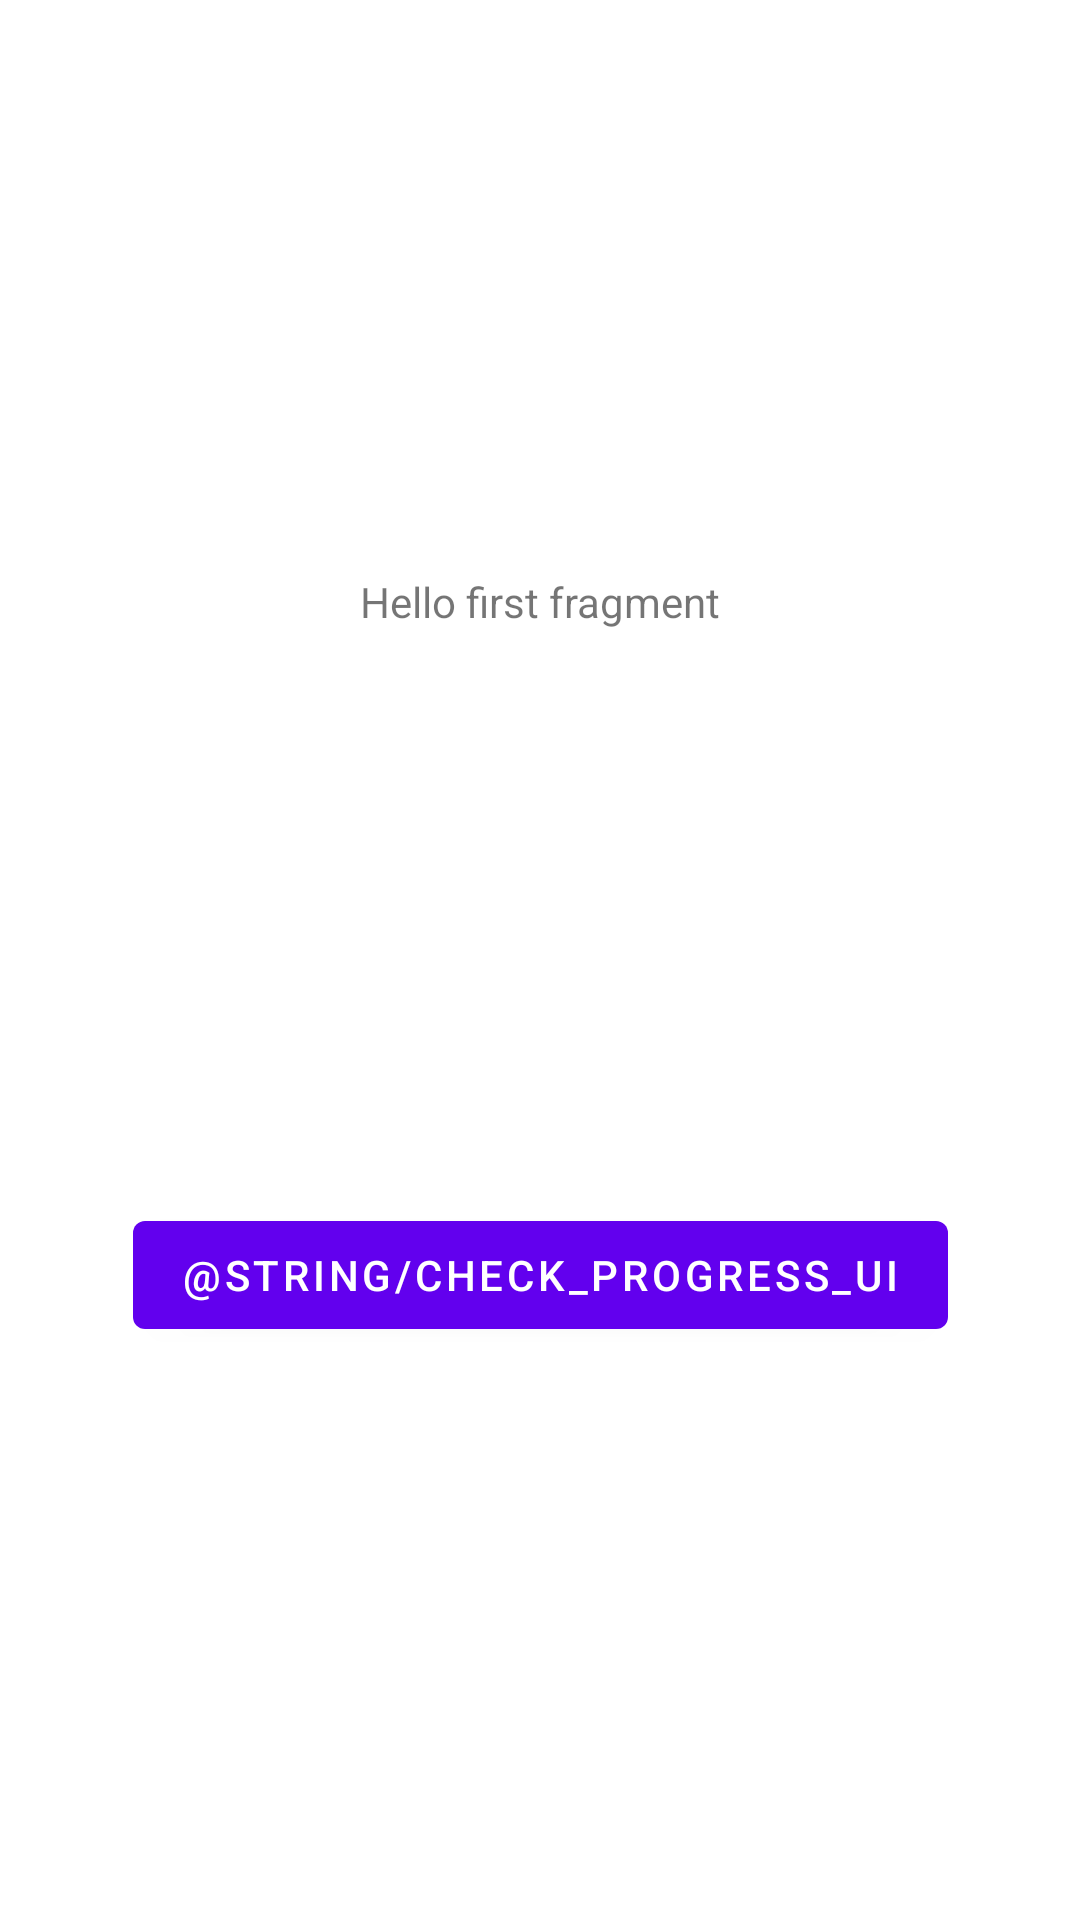

Write the Android layout XML for this screen, with the resource values it uses.
<!-- AndroidManifest.xml: application theme Theme.ProgressUI -->
<!-- res/layout/fragment_first.xml -->
<?xml version="1.0" encoding="utf-8"?>
<androidx.constraintlayout.widget.ConstraintLayout xmlns:android="http://schemas.android.com/apk/res/android"
    xmlns:app="http://schemas.android.com/apk/res-auto"
    xmlns:tools="http://schemas.android.com/tools"
    android:layout_width="match_parent"
    android:layout_height="match_parent"
    tools:context=".FirstFragment">

    <TextView
        android:id="@+id/textview_first"
        android:layout_width="wrap_content"
        android:layout_height="wrap_content"
        android:text="@string/hello_first_fragment"
        app:layout_constraintBottom_toTopOf="@id/button_first"
        app:layout_constraintEnd_toEndOf="parent"
        app:layout_constraintStart_toStartOf="parent"
        app:layout_constraintTop_toTopOf="parent" />

    <Button
        android:id="@+id/button_first"
        android:layout_width="wrap_content"
        android:layout_height="wrap_content"
        android:text="@string/check_progress_ui"
        app:layout_constraintBottom_toBottomOf="parent"
        app:layout_constraintEnd_toEndOf="parent"
        app:layout_constraintStart_toStartOf="parent"
        app:layout_constraintTop_toBottomOf="@id/textview_first" />
</androidx.constraintlayout.widget.ConstraintLayout>
<!-- resources referenced by this layout -->
<resources>
  <string name="hello_first_fragment">Hello first fragment</string>
  <style name="Theme.ProgressUI" parent="Theme.MaterialComponents.DayNight.DarkActionBar">
          
          <item name="colorPrimary">@color/purple_500</item>
          <item name="colorPrimaryVariant">@color/purple_700</item>
          <item name="colorOnPrimary">@color/white</item>
          
          <item name="colorSecondary">@color/teal_200</item>
          <item name="colorSecondaryVariant">@color/teal_700</item>
          <item name="colorOnSecondary">@color/black</item>
          
          <item name="android:statusBarColor" tools:targetApi="l">?attr/colorPrimaryVariant</item>
          
      </style>
  <!-- not gathered from this repository: default colours our renderer supplied (Android Studio template values) -->
  <color name="purple_500">#FF6200EE</color>
  <color name="purple_700">#FF3700B3</color>
  <color name="teal_200">#FF03DAC5</color>
  <color name="teal_700">#FF018786</color>
  <color name="black">#FF000000</color>
  <color name="white">#FFFFFFFF</color>
</resources>
